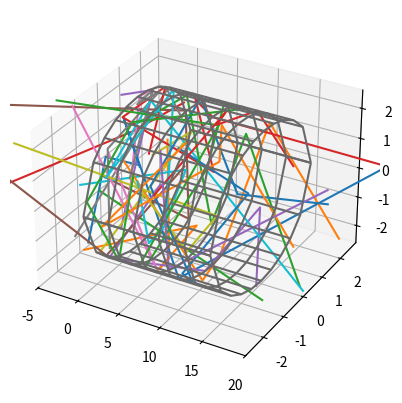

The matplotlib source for this figure:
import numpy as np
import matplotlib.pyplot as plt

R = 2.5                  # Tube radius
L = 15                   # Tube length

Exercise = 1

# C1: Follow a particle trajectory to a wall of the tube and then give it a new random trajectory. Follow the particle until it exits either 
# end of the tube. Provide the code you used as proof of your work. Provide a visual representation of 25 random paths.
if Exercise == 1:
    Nplot = 25               # Number of particles whose trajectories should be plotted

    entryRad = R*np.random.rand(Nplot)         # A vector of the initial radial distances of the particles from the centre of the tube when they enter it
    entryAngle = 2*np.pi*np.random.rand(Nplot) # A vector of the initial angles that describe the points where the particles enter the tube (angle as a polar 
                                           # coordinate of position, not angle as a component of initial trajectory), with 0 pointing upward
    trajAz = 2*np.pi*np.random.rand(Nplot)     # A vector of the azimuthal angles of the particles' initial trajectories, with 0 being aligned with the radius
    trajAlt = np.pi*np.random.rand(Nplot) - np.pi/2   # A vector of the altitude angles of the particles' initial trajectories, with 0 being aligned with the pipe axis. For this 
                                                  # exercise, we only care about angles that enter, so the angles are strictly between -pi/2 and pi/2.

    connectDots = np.empty((Nplot,3,1)) # This matrix will store all the coordinates of the points where particles hit the walls, for plotted trajectories
    
    for plotted in range(Nplot):
        z = np.abs(np.sqrt(R**2 + (entryRad[plotted])**2 - 2*R*entryRad[plotted]*np.cos(trajAz[plotted]))/np.tan(trajAlt[plotted])) # This is the axial distance the particle travels 
        # before its first collision with the wall.
        dist = np.sqrt(R**2 + (entryRad[plotted])**2 - 2*R*entryRad[plotted]*np.cos(trajAz[plotted]))/np.sin(trajAlt[plotted]) # This is the total distance it travels before the 
        # first collision.
        if z > L:
            dist = dist*L/z # If the particle shoots through the whole pipe during the initial step, rescale the distance so only the distance travelled through the pipe is counted
        
        connectDots[plotted,0,0] = entryRad[plotted] # Saves the initial r-coordinate of the plotted trajectory
        connectDots[plotted,1,0] = entryAngle[plotted] # Saves the initial theta-coordinate of the plotted trajectory
        j = 0 # Keeps track of how many times the while loop below has run
        theta = trajAz[plotted] # Angular coordinate of the particle when it makes its first collision with the wall
        phi = trajAlt[plotted]

        while z > 0: # Iterates until the particle leaves the tube from the direction it came
            j = j + 1
            prevDist = dist # Stores the total distance the particle had travelled prior to this step
            prevZ = z # Stores the total axial distance the particle had travelled prior to this step
            if connectDots.shape[2] <= j:
                connectDots = np.concatenate((connectDots, connectDots[:,:,-1][:,:,np.newaxis]),axis=2) # Extends the connectDots tensor if it's not large enough to store all the points, by copying the 
                                                                # previous set of points to the end
            connectDots[plotted,0,j] = R # The particle's radial position will always equal the pipe radius when it hits a wall
            connectDots[plotted,1,j] = theta # The particle's angular position
            connectDots[plotted,2,j] = z # The particle's axial position
            if z > L: # This means the particle exited out the back of the tube
                break

            phi = np.pi*np.random.rand(1) # Picks a random angle wrt to the axis to reflect of off the wall
            alpha = np.pi*np.random.rand(1) # Picks a random angle wrt to the tangent line perpendicular to the axis to reflect off the wall
            theta = theta - 2*alpha # This will be the new angular coordinate when the particle hits the wall next
            z += np.abs(2*R*np.sin(alpha))/np.tan(phi) # This is the additional axial distance the particle will travel
            if z > L:
                dist += ((L-prevZ)/z)*np.abs(2*R*np.sin(alpha)/np.sin(phi)) # Only add the distance the particle travelled while inside the tube if it makes it out
            else:
                dist += np.abs(2*R*np.sin(alpha)/np.sin(phi)) # This is the additional total distance the particle will travel

        # Plots the point after the particle escapes out the front of the tube
        if connectDots.shape[2] <= (j+1):
            connectDots = np.concatenate((connectDots, connectDots[:,:,-1][:,:,np.newaxis]), axis=2) # Extends the connectDots tensor if it's not large enough to store all the points, by copying the 
                                                            # previous set of points to the end
        connectDots[plotted,0,j+1] = R # The particle's radial position will always equal the pipe radius when it hits a wall
        connectDots[plotted,1,j+1] = theta # The particle's angular position
        connectDots[plotted,2,j+1] = z # The particle's axial position

        connectDots[plotted,2,0] = 0 # Saves the initial axial distance of the plotted trajectory, 0
        plotted = plotted + 1 # Moves onto the next path to plot       

    fig = plt.figure()
    ax = plt.axes(projection='3d')
    for k in range(Nplot):                      # Plot the particle paths
        a = connectDots.shape[2]
        x = connectDots[k,2,:]
        y = connectDots[k,0,:]*np.cos(connectDots[k,1,:])
        z = -connectDots[k,0,:]*np.sin(connectDots[k,1,:])

        for h in range(a-1):                    # This stops the script from plotting values of 0 after the particle escapes, making it appear to return to the tube
            if np.abs(x[h+1]) < 0.00001:        # Notice this doesn't check if the very first coordinate is zero, since we want this to be the case for axial distance at least
                x[h+1] = x[h]
            if np.abs(y[h+1]) < 0.00001:
                y[h+1] = y[h]            
            if np.abs(z[h+1]) < 0.00001:
                z[h+1] = z[h] 
        ax.plot3D(x,y,z)
        ax.set(xlim=(-5,20))

    X = np.arange(0,16,3)                       # Plot the cylindrical tube
    Y = np.arange(-R,2.6,0.5)
    X, Y = np.meshgrid(X,Y)
    Z1 = np.sqrt(R**2 - Y**2)                   # Upper half cylinder
    Z2 = -np.sqrt(R**2 - Y**2)                  # Lower half cylinder

    ax.plot_wireframe(X,Y,Z1,color='dimgrey') 
    ax.set(xlim=(-5,20))
    ax.plot_wireframe(X,Y,Z2,color='dimgrey') 
    ax.set(xlim=(-5,20))
    plt.show()


# C2: Estimate the fraction of particles that should exit the right end on average. You will need to simulate a large number of particle trajectories to determine this fraction
# with high precision. Try 25 particles, 100 particles, 250 particles, 1,000 particles… until you converge on the solution. Show a plot of this convergence. (hint: approximately 
# ¼ should exit, from the vacuum text above).
if Exercise == 2:
    fig = plt.figure()
    plt.title('Fraction of Particles That Make It Through the Tube')
    plt.xlabel('Particles Simulated')
    plt.ylabel('Success Percentage')
    ax = plt.axes()
    numTrials = 10
    N = np.array([25, 100, 250, 1000, 10000, 100000]) # Stores the number of particles to simulate each trial

    for u in range(numTrials):
        successRate = np.zeros(len(N)) # Stores the proportion of particles that escape out the far side for each trial

        for o in range(len(N)):
            success = np.zeros(N[o])    # A vector that keeps track of which particles make it out of the other side of the tube and which don't

            entryRad = R*np.random.rand(N[o])         # A vector of the initial radial distances of the particles from the centre of the tube when they enter it
            entryAngle = 2*np.pi*np.random.rand(N[o]) # A vector of the initial angles that describe the points where the particles enter the tube (angle as a polar 
                                                # coordinate of position, not angle as a component of initial trajectory), with 0 pointing upward
            trajAz = 2*np.pi*np.random.rand(N[o])     # A vector of the azimuthal angles of the particles' initial trajectories, with 0 being aligned with the radius
            trajAlt = 2*np.pi*np.random.rand(N[o])    # A vector of the altitude angles of the particles' initial trajectories, with 0 being aligned with the pipe axis

            for i in range(N[o]):
                if np.cos(trajAlt[i]) <= 0:
                    i = i+1                 # If the cosine of the altitude angle is negative, the angle is between pi/2 and 3pi/2 and the particle is pointing away from
                                            # the entrance to the pipe. It will therefore never enter and the particle already counts as a failure, so the script moves onto
                                            # the next particle
                else:
                    z = np.abs(np.sqrt(R**2 + (entryRad[i])**2 - 2*R*entryRad[i]*np.cos(trajAz[i]))/np.tan(trajAlt[i])) # This is the axial distance the particle travels before its first
                                                                                                            # collision with the wall.
                    dist = np.sqrt(R**2 + (entryRad[i])**2 - 2*R*entryRad[i]*np.cos(trajAz[i]))/np.sin(trajAlt[i]) # This is the total distance it travels before the first collision.
                    if z > L:
                        dist = dist*L/z # If the particle shoots through the whole pipe during the initial step, rescale the distance so only the distance travelled through the pipe is counted
                    
                    theta = trajAz[i] # Angular coordinate of the particle when it makes its first collision with the wall
                    phi = trajAlt[i]

                    while z > 0: # Iterates until the particle leaves the tube from the direction it came
                        prevDist = dist # Stores the total distance the particle had travelled prior to this step
                        prevZ = z # Stores the total axial distance the particle had travelled prior to this step
                        if z > L: # This means the particle exited out the back of the tube
                            success[i] = 1 # Indicates that the particle exited successfully
                            break

                        phi = np.pi*np.random.rand(1) # Picks a random angle wrt to the axis to reflect of off the wall
                        alpha = np.pi*np.random.rand(1) # Picks a random angle wrt to the tangent line perpendicular to the axis to reflect off the wall
                        theta = theta - 2*alpha # This will be the new angular coordinate when the particle hits the wall next
                        z += np.abs(2*R*np.sin(alpha))/np.tan(phi) # This is the additional axial distance the particle will travel
                        if z > L:
                            dist += ((L-prevZ)/z)*np.abs(2*R*np.sin(alpha)/np.sin(phi)) # Only add the distance the particle travelled while inside the tube if it makes it out
                        else:
                            dist += np.abs(2*R*np.sin(alpha)/np.sin(phi)) # This is the additional total distance the particle will travel            
            
                i = i + 1
            
            successRate[o] = 100*np.sum(success)/N[o]

        ax.plot(N,successRate)
    
    lineX = np.arange(0,N[-1]+10,5)
    lineY = 25*np.ones(len(lineX))
    ax.plot(lineX,lineY,'-',color='black')
    plt.show()


# C3: Keep track of the distance traveled for each particle in its “15 cm random walk” for those that do get through the tube’s output end. Plot this as a histogram of number of 
# particles vs travel distance in units of 15cm. At a typical velocity expected for room temperature air molecules, determine the average speed for particles to traverse the tube.
if Exercise == 3:
    N = 10000 # Number of particles to simulate
    totDist = np.zeros(N) # Keeps track of the total distance each particle travels
    success = np.zeros(N)    # A vector that keeps track of which particles make it out of the other side of the tube and which don't

    entryRad = R*np.random.rand(N)         # A vector of the initial radial distances of the particles from the centre of the tube when they enter it
    entryAngle = 2*np.pi*np.random.rand(N) # A vector of the initial angles that describe the points where the particles enter the tube (angle as a polar 
                                        # coordinate of position, not angle as a component of initial trajectory), with 0 pointing upward
    trajAz = 2*np.pi*np.random.rand(N)     # A vector of the azimuthal angles of the particles' initial trajectories, with 0 being aligned with the radius
    trajAlt = 2*np.pi*np.random.rand(N)    # A vector of the altitude angles of the particles' initial trajectories, with 0 being aligned with the pipe axis

    for i in range(N):
        if np.cos(trajAlt[i]) <= 0:
            i = i+1                 # If the cosine of the altitude angle is negative, the angle is between pi/2 and 3pi/2 and the particle is pointing away from
                                    # the entrance to the pipe. It will therefore never enter and the particle already counts as a failure, so the script moves onto
                                    # the next particle
        else:
            z = np.abs(np.sqrt(R**2 + (entryRad[i])**2 - 2*R*entryRad[i]*np.cos(trajAz[i]))/np.tan(trajAlt[i])) # This is the axial distance the particle travels before its first
                                                                                                    # collision with the wall.
            dist = np.sqrt(R**2 + (entryRad[i])**2 - 2*R*entryRad[i]*np.cos(trajAz[i]))/np.sin(trajAlt[i]) # This is the total distance it travels before the first collision.
            if z > L:
                dist = dist*L/z # If the particle shoots through the whole pipe during the initial step, rescale the distance so only the distance travelled through the pipe is counted
            
            theta = trajAz[i] # Angular coordinate of the particle when it makes its first collision with the wall
            phi = trajAlt[i]

            while z > 0: # Iterates until the particle leaves the tube from the direction it came
                prevZ = z # Stores the total axial distance the particle had travelled prior to this step
                if z > L: # This means the particle exited out the back of the tube
                    success[i] = 1 # Indicates that the particle exited successfully
                    totDist[i] = dist # Updates the total distance of the particle
                    break

                phi = np.pi*np.random.rand(1) # Picks a random angle wrt to the axis to reflect of off the wall
                alpha = np.pi*np.random.rand(1) # Picks a random angle wrt to the tangent line perpendicular to the axis to reflect off the wall
                theta = theta - 2*alpha # This will be the new angular coordinate when the particle hits the wall next
                z += np.abs(2*R*np.sin(alpha))/np.tan(phi) # This is the additional axial distance the particle will travel
                if z > L:
                    dist += ((L-prevZ)/z)*np.abs(2*R*np.sin(alpha)/np.sin(phi)) # Only add the distance the particle travelled while inside the tube if it makes it out
                else:
                    dist += np.abs(2*R*np.sin(alpha)/np.sin(phi)) # This is the additional total distance the particle will travel            
    
        i = i + 1

    histDist = success*totDist # This will cancel out any distances for particles that escaped out the front that were counted anyway
    histDist = histDist[histDist >= 15] # The total distance must be greater than or equal to the length of the tube
    
    numBins = int(np.max(histDist) // 15) # Split into bins 15 cm wide

    plt.hist(histDist, bins=numBins, range=(14.999, 15*(numBins+1)))
    plt.title('Number of Particles vs Travel Distance (cm)')
    plt.show()

    print('The average travel distance is: ' + str(np.mean(histDist)) + ' cm')


# C4: Keep track of the final velocity that the particles leave the exit end. Divide these into 10 degree increments of the trajectory, relative to the tube axis and plot the 
# distribution. What is the approximate angular spread of the molecular beam produced.
if Exercise == 4:
    N = 10000 # Number of particles to simulate
    finAngle = np.full(N,np.nan) # Keeps track of the final angle of the escaping particles. Intentionally initialized to NaN, and only the ones that escape will have it updated to
    # a real number
    success = np.zeros(N)    # A vector that keeps track of which particles make it out of the other side of the tube and which don't

    entryRad = R*np.random.rand(N)         # A vector of the initial radial distances of the particles from the centre of the tube when they enter it
    entryAngle = 2*np.pi*np.random.rand(N) # A vector of the initial angles that describe the points where the particles enter the tube (angle as a polar 
                                        # coordinate of position, not angle as a component of initial trajectory), with 0 pointing upward
    trajAz = 2*np.pi*np.random.rand(N)     # A vector of the azimuthal angles of the particles' initial trajectories, with 0 being aligned with the radius
    trajAlt = 2*np.pi*np.random.rand(N)    # A vector of the altitude angles of the particles' initial trajectories, with 0 being aligned with the pipe axis

    for i in range(N):
        if np.cos(trajAlt[i]) <= 0:
            i = i+1                 # If the cosine of the altitude angle is negative, the angle is between pi/2 and 3pi/2 and the particle is pointing away from
                                    # the entrance to the pipe. It will therefore never enter and the particle already counts as a failure, so the script moves onto
                                    # the next particle
        else:
            z = np.abs(np.sqrt(R**2 + (entryRad[i])**2 - 2*R*entryRad[i]*np.cos(trajAz[i]))/np.tan(trajAlt[i])) # This is the axial distance the particle travels before its first
                                                                                                    # collision with the wall.
            dist = np.sqrt(R**2 + (entryRad[i])**2 - 2*R*entryRad[i]*np.cos(trajAz[i]))/np.sin(trajAlt[i]) # This is the total distance it travels before the first collision.
            if z > L:
                dist = dist*L/z # If the particle shoots through the whole pipe during the initial step, rescale the distance so only the distance travelled through the pipe is counted
            
            theta = trajAz[i] # Angular coordinate of the particle when it makes its first collision with the wall
            phi = trajAlt[i]

            while z > 0: # Iterates until the particle leaves the tube from the direction it came
                prevZ = z # Stores the total axial distance the particle had travelled prior to this step
                if z > L: # This means the particle exited out the back of the tube
                    success[i] = 1 # Indicates that the particle exited successfully
                    finAngle[i] = theta # Updates the total distance of the particle
                    break

                phi = np.pi*np.random.rand(1) # Picks a random angle wrt to the axis to reflect of off the wall
                alpha = np.pi*np.random.rand(1) # Picks a random angle wrt to the tangent line perpendicular to the axis to reflect off the wall
                theta = theta - 2*alpha # This will be the new angular coordinate when the particle hits the wall next
                z += np.abs(2*R*np.sin(alpha))/np.tan(phi) # This is the additional axial distance the particle will travel
                if z > L:
                    dist += ((L-prevZ)/z)*np.abs(2*R*np.sin(alpha)/np.sin(phi)) # Only add the distance the particle travelled while inside the tube if it makes it out
                else:
                    dist += np.abs(2*R*np.sin(alpha)/np.sin(phi)) # This is the additional total distance the particle will travel            
    
        i = i + 1

    histAngle = finAngle[np.isnan(finAngle) == 0] # Only keeps values that aren't inf, ie, those that have a valid angle
    histAngle = histAngle % (2*np.pi) # Reduces all angles mod 2pi so they all fall within the range [0,2pi)
    histAngle = np.degrees(histAngle) # Converts to degrees

    plt.hist(histAngle, bins=36)
    plt.xticks(np.arange(0,370,10))
    plt.title('Number of Particles vs Angle of Escape (degrees)')
    plt.show()
